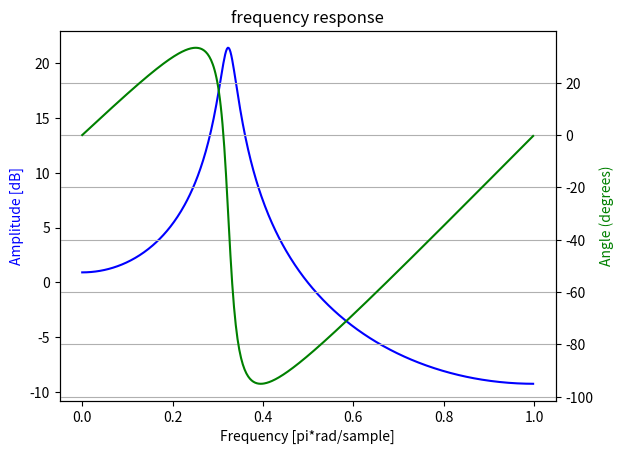

Write the Python code that produced this figure.
'''
@Author: your name
@Date: 2019-11-07 15:29:54
@LastEditTime: 2019-11-07 17:05:29
@LastEditors: Please set LastEditors
@Description: In User Settings Edit
@FilePath: \RealTimeDspFIA\Ex2-15.py
'''
from scipy import signal
import matplotlib.pyplot
import numpy

b   = [1]
a   = [1,-1,0.9]

w,h = signal.freqz(b,a)

fig, ax1 = matplotlib.pyplot.subplots()
ax1.set_title('frequency response')
ax1.plot(w/numpy.pi, 20 * numpy.log10(abs(h)), 'b')
ax1.set_ylabel('Amplitude [dB]', color='b')
ax1.set_xlabel('Frequency [pi*rad/sample]')

ax2 = ax1.twinx()
angles = numpy.unwrap(numpy.angle(h))
ax2.plot(w/numpy.pi, 180*angles/numpy.pi, 'g')
ax2.set_ylabel('Angle (degrees)', color='g')
ax2.grid()
ax2.axis('tight')

matplotlib.pyplot.show()
